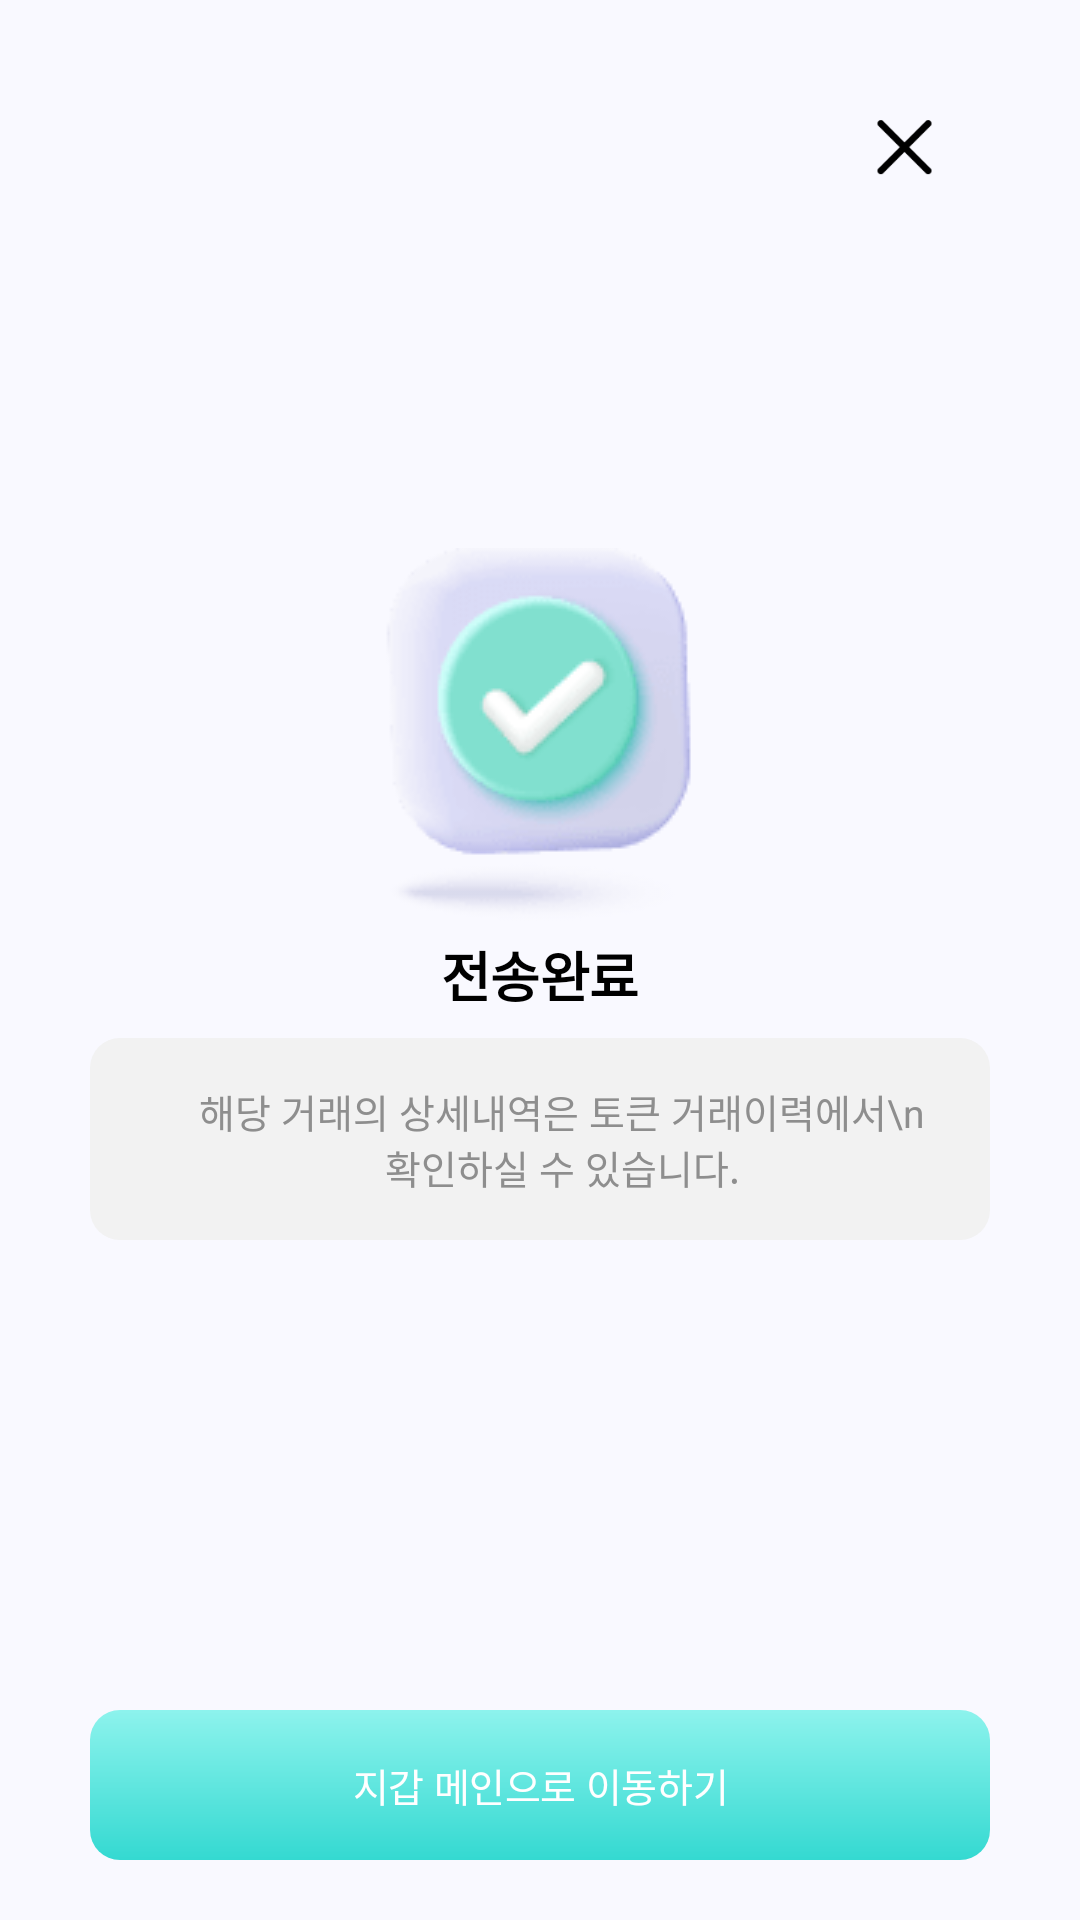

Produce the Android XML layout that renders to this screen, including the resource entries it uses.
<!-- AndroidManifest.xml: application theme Base.Theme.Mobile -->
<!-- res/layout/activity_token_send_result.xml -->
<?xml version="1.0" encoding="utf-8"?>
<androidx.appcompat.widget.LinearLayoutCompat xmlns:android="http://schemas.android.com/apk/res/android"
    xmlns:tools="http://schemas.android.com/tools"
    android:layout_width="match_parent"
    android:layout_height="match_parent"
    tools:context=".activitys.TokenSendResultActivity">

    <LinearLayout
        android:layout_width="match_parent"
        android:layout_height="match_parent"
        android:orientation="vertical">

        <LinearLayout
            android:layout_width="match_parent"
            android:layout_height="0dp"
            android:layout_weight="1"
            android:background="#f9f9ff"
            android:orientation="vertical"
            android:paddingHorizontal="10dp">


            <LinearLayout
                android:layout_width="match_parent"
                android:layout_height="match_parent"
                android:layout_margin="20dp"
                android:gravity="center"
                android:orientation="vertical">

                <LinearLayout
                    android:layout_width="match_parent"
                    android:layout_height="wrap_content"
                    android:gravity="right">

                    <ImageButton
                        android:id="@+id/backButton"
                        android:layout_width="57dp"
                        android:layout_height="57dp"
                        android:background="?attr/selectableItemBackground"
                        android:padding="15dp"
                        android:scaleType="fitCenter"
                        android:src="@drawable/multiply"
                        tools:ignore="SpeakableTextPresentCheck" />
                </LinearLayout>

                <View
                    android:layout_width="0dp"
                    android:layout_height="0dp"
                    android:layout_weight="1" />

                <ImageView
                    android:layout_width="104dp"
                    android:layout_height="129dp"
                    android:layout_gravity="center"
                    android:src="@drawable/check_icon_1" />

                <TextView
                    android:layout_width="wrap_content"
                    android:layout_height="wrap_content"
                    android:fontFamily="sans-serif-smallcaps"
                    android:letterSpacing="-0.01"
                    android:text="전송완료"
                    android:textColor="#000000"
                    android:textSize="18sp"
                    android:textStyle="bold" />

                <LinearLayout
                    android:layout_width="match_parent"
                    android:layout_height="wrap_content"
                    android:layout_marginTop="8dp"
                    android:layout_marginBottom="21dp"
                    android:background="@drawable/round_gray"
                    android:gravity="center_horizontal|top|left"
                    android:orientation="horizontal"
                    android:paddingHorizontal="20dp"
                    android:paddingVertical="15dp">


                    <TextView
                        android:layout_width="0dp"
                        android:layout_height="wrap_content"
                        android:layout_gravity="center"
                        android:layout_marginLeft="15dp"
                        android:layout_weight="1"
                        android:text="해당 거래의 상세내역은 토큰 거래이력에서\n 확인하실 수 있습니다."
                        android:textAlignment="center"
                        android:textColor="#8e8e8e"
                        android:textSize="13sp" />
                </LinearLayout>

                <View
                    android:layout_width="0dp"
                    android:layout_height="0dp"
                    android:layout_weight="1" />

                <TextView
                    android:id="@+id/tokenSend4Tv"
                    android:layout_width="match_parent"
                    android:layout_height="50dp"
                    android:layout_marginTop="30dp"
                    android:background="@drawable/send2_round_next_bu_ripple"
                    android:clickable="true"
                    android:gravity="center"
                    android:letterSpacing="-0.01"
                    android:text="지갑 메인으로 이동하기"
                    android:textColor="#ffffff"
                    android:textSize="13sp" />


            </LinearLayout>
        </LinearLayout>
    </LinearLayout>
</androidx.appcompat.widget.LinearLayoutCompat>
<!-- resources referenced by this layout -->
<resources>
  <!-- drawable check_icon_1: png bitmap (drawable, 3685 bytes) -->
  <!-- drawable multiply: png bitmap (drawable, 392 bytes) -->
  <!-- drawable round_gray (drawable) -->
  <?xml version="1.0" encoding="utf-8"?>
  <shape xmlns:android="http://schemas.android.com/apk/res/android"
      android:shape="rectangle" android:thickness="0dp">
      <solid android:color="#f2f2f2"/>
      
      <corners android:bottomRightRadius="10dp"
          android:bottomLeftRadius="10dp"
          android:topLeftRadius="10dp"
          android:topRightRadius="10dp"/>
      
  </shape>
  <!-- drawable send2_round_next_bu_ripple (drawable) -->
  <?xml version="1.0" encoding="utf-8"?>
  <ripple xmlns:android="http://schemas.android.com/apk/res/android"
      android:color="#19000000">
      <item>
          <layer-list >
              <item
                  android:drawable="@drawable/send2_round_next_bu"
                  android:gravity="center">
              </item>
          </layer-list>
      </item>
  </ripple>
  <style name="Base.Theme.Mobile" parent="Theme.MaterialComponents.Light.NoActionBar">
          
          <item name="colorPrimary">@color/purple_500</item>
          <item name="colorPrimaryVariant">@color/purple_700</item>
          <item name="colorOnPrimary">@color/white</item>
          
          <item name="colorSecondary">@color/teal_200</item>
          <item name="colorSecondaryVariant">@color/teal_700</item>
          <item name="colorOnSecondary">@color/black</item>
          
          <item name="android:statusBarColor">?attr/colorPrimaryVariant</item>
          
      </style>
  <!-- drawable send2_round_next_bu (drawable) -->
  <?xml version="1.0" encoding="utf-8"?>
  <shape xmlns:android="http://schemas.android.com/apk/res/android"
      android:shape="rectangle" android:thickness="0dp">
      
      <gradient
          android:type="linear"
          android:angle="90"
          android:endColor="#8df3ed"
          android:startColor="#34d9d1" />
      <corners android:bottomRightRadius="10dp"
          android:bottomLeftRadius="10dp"
          android:topLeftRadius="10dp"
          android:topRightRadius="10dp"/>
      
  </shape>
  <color name="purple_500">#FF6200EE</color>
  <color name="purple_700">#FF3700B3</color>
  <color name="white">#FFFFFFFF</color>
  <color name="teal_200">#FF03DAC5</color>
  <color name="teal_700">#FF018786</color>
  <color name="black">#FF000000</color>
</resources>
